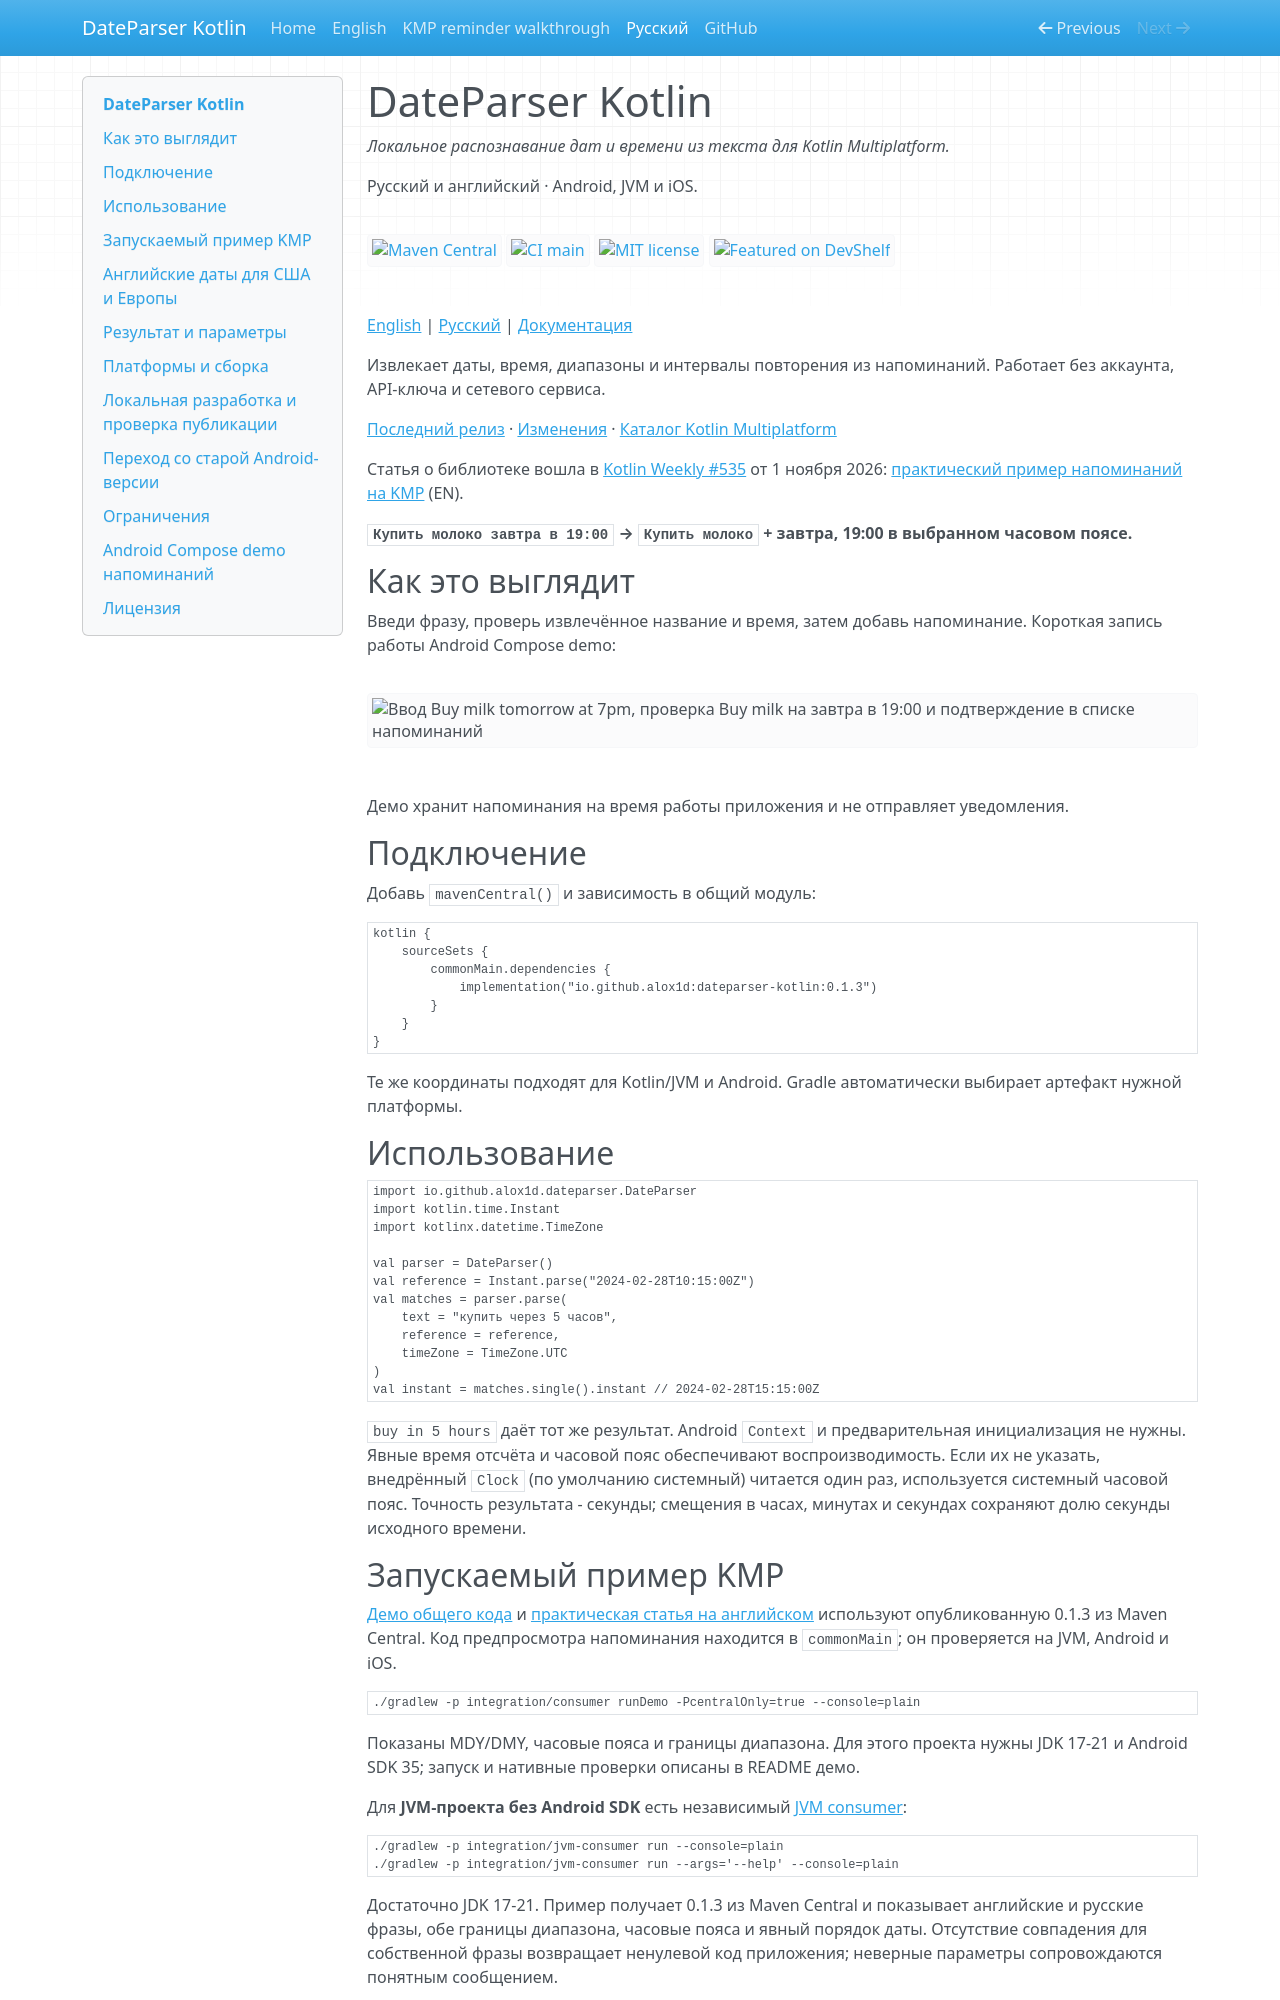

repository: Alox1d/dateparser-kotlin · page: ru/index.html · generator: mkdocs

---
title: DateParser Kotlin - Распознавание дат и времени из текста для KMP
description: Парсер дат и времени из текста для Kotlin Multiplatform. Работает локально. Русский и английский. Android, JVM и iOS.
---

# DateParser Kotlin

*Локальное распознавание дат и времени из текста для Kotlin Multiplatform.*

Русский и английский · Android, JVM и iOS.

[![Maven Central](https://img.shields.io/maven-central/v/io.github.alox1d/dateparser-kotlin?strategy=releaseProperty&style=for-the-badge&label=Maven%20Central&color=7928CA)](https://central.sonatype.com/artifact/io.github.alox1d/dateparser-kotlin)
[![CI main](https://img.shields.io/github/actions/workflow/status/Alox1d/dateparser-kotlin/ci.yml?branch=main&event=push&style=for-the-badge&label=CI%20main&color=7928CA)](https://github.com/Alox1d/dateparser-kotlin/actions/workflows/ci.yml?query=branch%3Amain%20event%3Apush)
[![MIT license](https://img.shields.io/github/license/Alox1d/dateparser-kotlin?style=for-the-badge&label=License&color=7928CA)](https://github.com/Alox1d/dateparser-kotlin/blob/main/LICENSE)
[![Featured on DevShelf](https://img.shields.io/badge/Featured%20on-DevShelf-7928CA?style=for-the-badge&logo=googlechrome&logoColor=white)](https://devshelf.ritualdev.in/tools/dateparser-kotlin.html)

[English](../en/index.md) | [Русский](../ru/index.md) | [Документация](https://alox1d.github.io/dateparser-kotlin/ru/)

Извлекает даты, время, диапазоны и интервалы повторения из напоминаний. Работает без аккаунта, API-ключа и сетевого сервиса.

[Последний релиз](https://github.com/Alox1d/dateparser-kotlin/releases/latest) · [Изменения](https://github.com/Alox1d/dateparser-kotlin/blob/main/CHANGELOG.md) · [Каталог Kotlin Multiplatform](https://klibs.io/project/Alox1d/dateparser-kotlin)

Статья о библиотеке вошла в [Kotlin Weekly #535](https://mailchi.mp/kotlinweekly/kotlin-weekly-535) от 1 ноября 2026: [практический пример напоминаний на KMP](https://alox1d.github.io/dateparser-kotlin/en/kmp-reminder-demo/) (EN).

**`Купить молоко завтра в 19:00` → `Купить молоко` + завтра, 19:00 в выбранном часовом поясе.**

## Как это выглядит

Введи фразу, проверь извлечённое название и время, затем добавь напоминание. Короткая запись работы Android Compose demo:

![Ввод Buy milk tomorrow at 7pm, проверка Buy milk на завтра в 19:00 и подтверждение в списке напоминаний](../assets/reminder-demo-framed.gif)

Демо хранит напоминания на время работы приложения и не отправляет уведомления.

## Подключение

Добавь `mavenCentral()` и зависимость в общий модуль:

```kotlin
kotlin {
    sourceSets {
        commonMain.dependencies {
            implementation("io.github.alox1d:dateparser-kotlin:0.1.3")
        }
    }
}
```

Те же координаты подходят для Kotlin/JVM и Android. Gradle автоматически выбирает артефакт нужной платформы.

## Использование

```kotlin
import io.github.alox1d.dateparser.DateParser
import kotlin.time.Instant
import kotlinx.datetime.TimeZone

val parser = DateParser()
val reference = Instant.parse("2024-02-28T10:15:00Z")
val matches = parser.parse(
    text = "купить через 5 часов",
    reference = reference,
    timeZone = TimeZone.UTC
)
val instant = matches.single().instant // 2024-02-28T15:15:00Z
```

`buy in 5 hours` даёт тот же результат. Android `Context` и предварительная инициализация не нужны. Явные время отсчёта и часовой пояс обеспечивают воспроизводимость. Если их не указать, внедрённый `Clock` (по умолчанию системный) читается один раз, используется системный часовой пояс. Точность результата - секунды; смещения в часах, минутах и секундах сохраняют долю секунды исходного времени.
